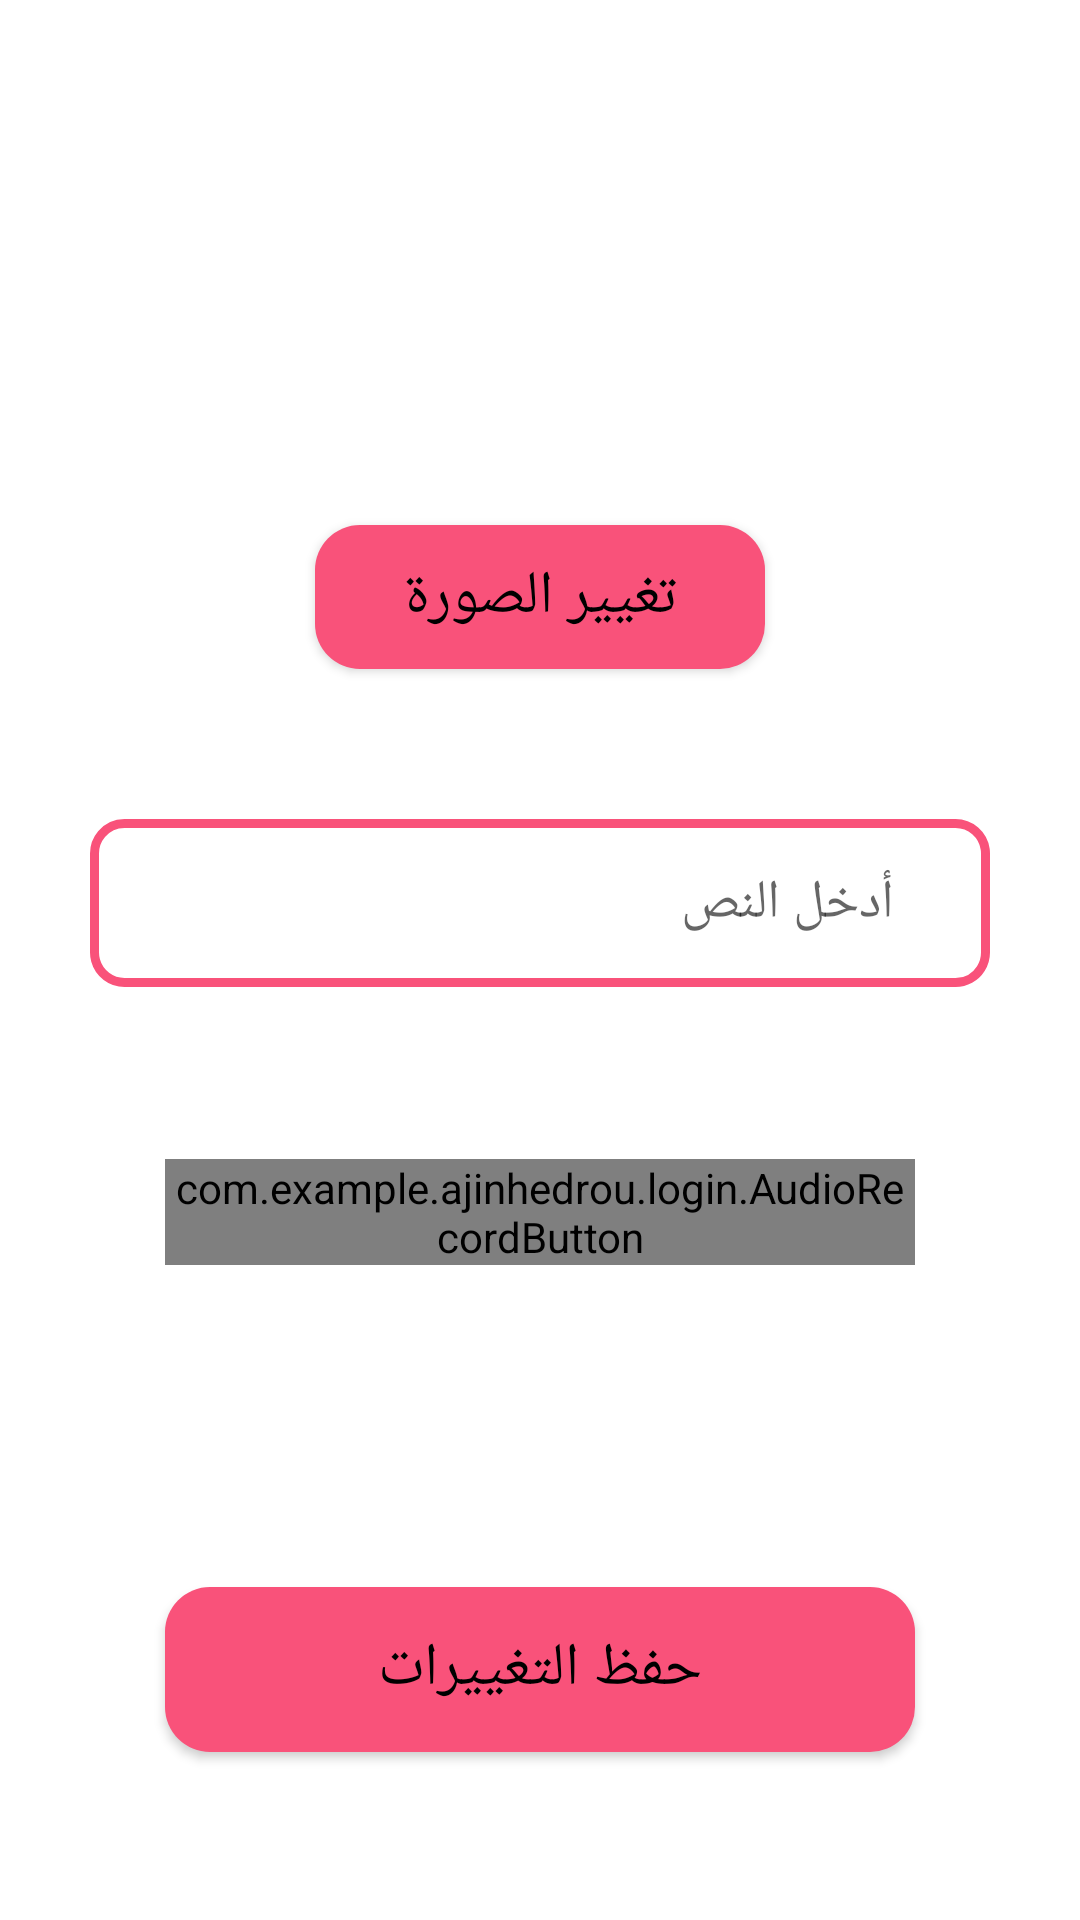

Android layout source for this screen:
<!-- AndroidManifest.xml: application theme AppTheme -->
<!-- res/layout/activity_edit_.xml -->
<?xml version="1.0" encoding="utf-8"?>
<LinearLayout xmlns:android="http://schemas.android.com/apk/res/android"
    xmlns:app="http://schemas.android.com/apk/res-auto"
    xmlns:tools="http://schemas.android.com/tools"
    android:layout_width="match_parent"
    android:layout_height="match_parent"
    android:orientation="vertical"
    android:background="#FFFFFF"
    tools:context=".Edit_Activity"
    >
        <ImageView
            android:layout_width="150dp"
            android:layout_height="150dp"
            android:layout_marginTop="25dp"
            android:layout_alignParentStart="true"
            android:layout_gravity="center"
            android:id="@+id/profile"/>

        <Button
            android:id="@+id/change_image"
            android:layout_width="150dp"
            android:layout_height="wrap_content"
            android:layout_gravity="center"
            android:background="@drawable/bouttons"
            android:onClick="onclick_change"
            android:text="تغيير الصورة"
            android:textColor="#000000"
            android:textSize="20dp"/>

        <EditText
            android:id="@+id/name_photo"
            android:layout_marginTop="50dp"
            android:layout_width="300dp"
            android:layout_height="56dp"
            android:layout_gravity="center"
            android:paddingStart="32dp"
            android:paddingEnd="32dp"
            android:hint="أدخل النص "
            android:background="@drawable/txtbox"
            android:textColor="#000000" />

        <RelativeLayout
            android:layout_width="match_parent"
            android:layout_height="150dp">
        <com.example.ajinhedrou.login.AudioRecordButton
            android:id="@+id/audio_record_button"
            android:layout_centerInParent="true"
            android:layout_width="250dp"
            android:layout_height="wrap_content">
        </com.example.ajinhedrou.login.AudioRecordButton>
        </RelativeLayout>
    <Button
        android:id="@+id/upload"
        android:layout_width="250dp"
        android:layout_marginTop="50dp"
        android:layout_height="55dp"
        android:layout_gravity="center"
        android:background="@drawable/bouttons"
        android:elevation="10dp"
        android:padding="10dp"
        android:onClick="onclick_upload"
        android:text="حفظ التغييرات"
        android:textColor="#000000"
        android:textSize="20dp"/>





</LinearLayout>
<!-- resources referenced by this layout -->
<resources>
  <!-- drawable bouttons (drawable) -->
  <?xml version="1.0" encoding="utf-8"?>
  <shape xmlns:android="http://schemas.android.com/apk/res/android"
      android:shape="rectangle">
      <solid android:color="#F9527A"/>
      <corners android:radius="15dp"/>
  
  </shape>
  <!-- drawable txtbox (drawable) -->
  <?xml version="1.0" encoding="utf-8"?>
  <shape xmlns:android="http://schemas.android.com/apk/res/android" >
  
      <solid android:color="#FFFFFF" />
  
      <stroke
          android:width="3dp"
          android:dashWidth="20dp"
          android:color="#F9527A" />
      <corners
          android:radius="10dp"
          />
  
  </shape>
  <style name="AppTheme" parent="Theme.AppCompat.Light.NoActionBar">
          
          <item name="colorPrimary">@color/colorPrimary</item>
          <item name="colorPrimaryDark">#38D7E9</item>
          <item name="colorAccent">@color/colorAccent</item>
          <item name="android:windowActivityTransitions">true</item>
      </style>
  <color name="colorPrimary">#B4E55C</color>
  <color name="colorAccent">#D81B60</color>
</resources>
